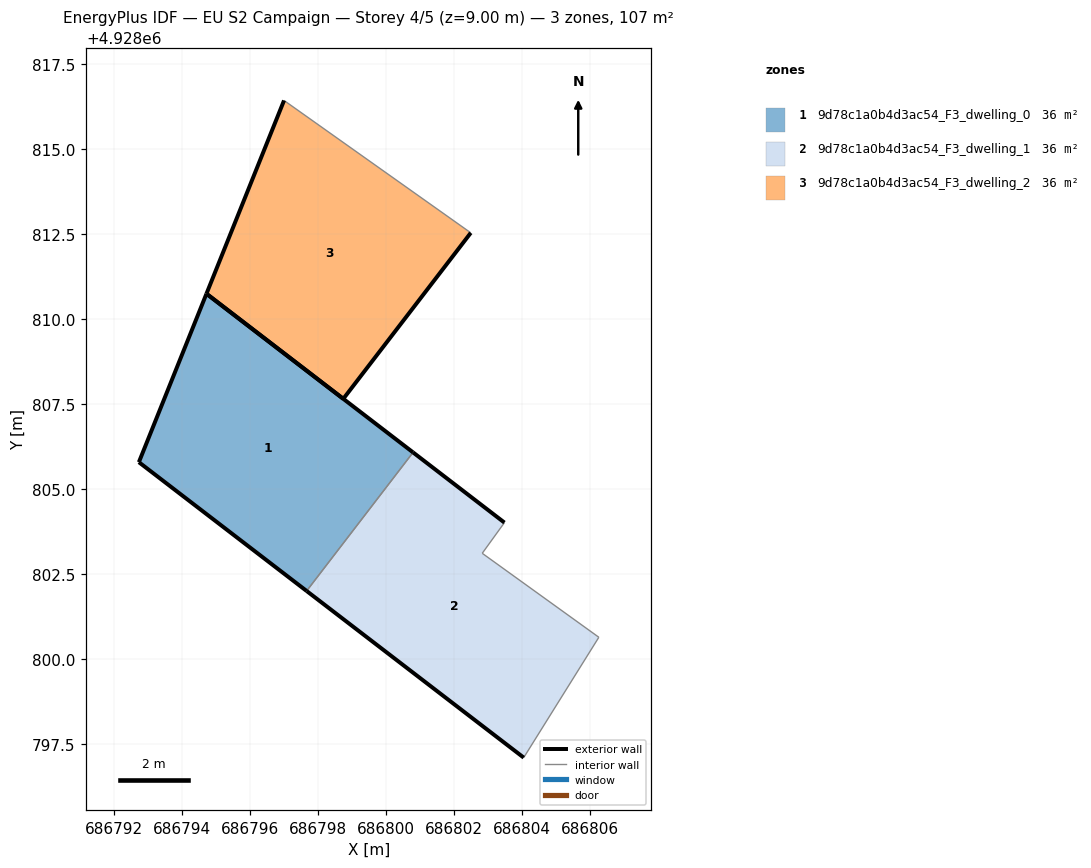
=== STOREY PLAN SPEC (per zone: floor XY polygon, exterior-wall plan segments, windows/doors) ===
zone 1: 9d78c1a0b4d3ac54_F3_dwelling_0  (35.7 m²)
  floor: (686797.67, 4928802.00) (686800.81, 4928806.08) (686794.73, 4928810.74) (686792.74, 4928805.79)
  exterior wall: (686794.73, 4928810.74) – (686800.81, 4928806.08)  [7.7 m]
  exterior wall: (686797.67, 4928802.00) – (686792.74, 4928805.79)  [6.2 m]
  exterior wall: (686792.74, 4928805.79) – (686794.73, 4928810.74)  [5.3 m]
  interior walls: 1
zone 2: 9d78c1a0b4d3ac54_F3_dwelling_1  (35.7 m²)
  floor: (686804.06, 4928797.10) (686806.27, 4928800.64) (686802.84, 4928803.11) (686803.49, 4928804.01) (686800.81, 4928806.08) (686797.67, 4928802.00)
  exterior wall: (686804.06, 4928797.10) – (686797.67, 4928802.00)  [8.1 m]
  exterior wall: (686800.81, 4928806.08) – (686803.49, 4928804.01)  [3.4 m]
  interior walls: 4
zone 3: 9d78c1a0b4d3ac54_F3_dwelling_2  (35.7 m²)
  floor: (686798.75, 4928807.65) (686802.50, 4928812.54) (686797.01, 4928816.43) (686794.73, 4928810.74)
  exterior wall: (686802.50, 4928812.54) – (686798.75, 4928807.65)  [6.2 m]
  exterior wall: (686798.75, 4928807.65) – (686794.73, 4928810.74)  [5.1 m]
  exterior wall: (686794.73, 4928810.74) – (686797.01, 4928816.43)  [6.1 m]
  interior walls: 1

=== DERIVED (storey summary) ===
Building: EU S2 Campaign
Storey: 4 of 5  (floor level z = 9.00 m)
Storey gross floor area: 107.0 m²
Zones on this storey: 3
  - 9d78c1a0b4d3ac54_F3_dwelling_0: floor 35.7 m²; exterior wall 19.2 m (57.7 m²); WWR 0.0%
  - 9d78c1a0b4d3ac54_F3_dwelling_1: floor 35.7 m²; exterior wall 11.4 m (34.3 m²); WWR 0.0%
  - 9d78c1a0b4d3ac54_F3_dwelling_2: floor 35.7 m²; exterior wall 17.4 m (52.1 m²); WWR 0.0%
Zone adjacency (shared interzone walls):
  - 9d78c1a0b4d3ac54_F3_dwelling_0 ↔ 9d78c1a0b4d3ac54_F3_dwelling_1